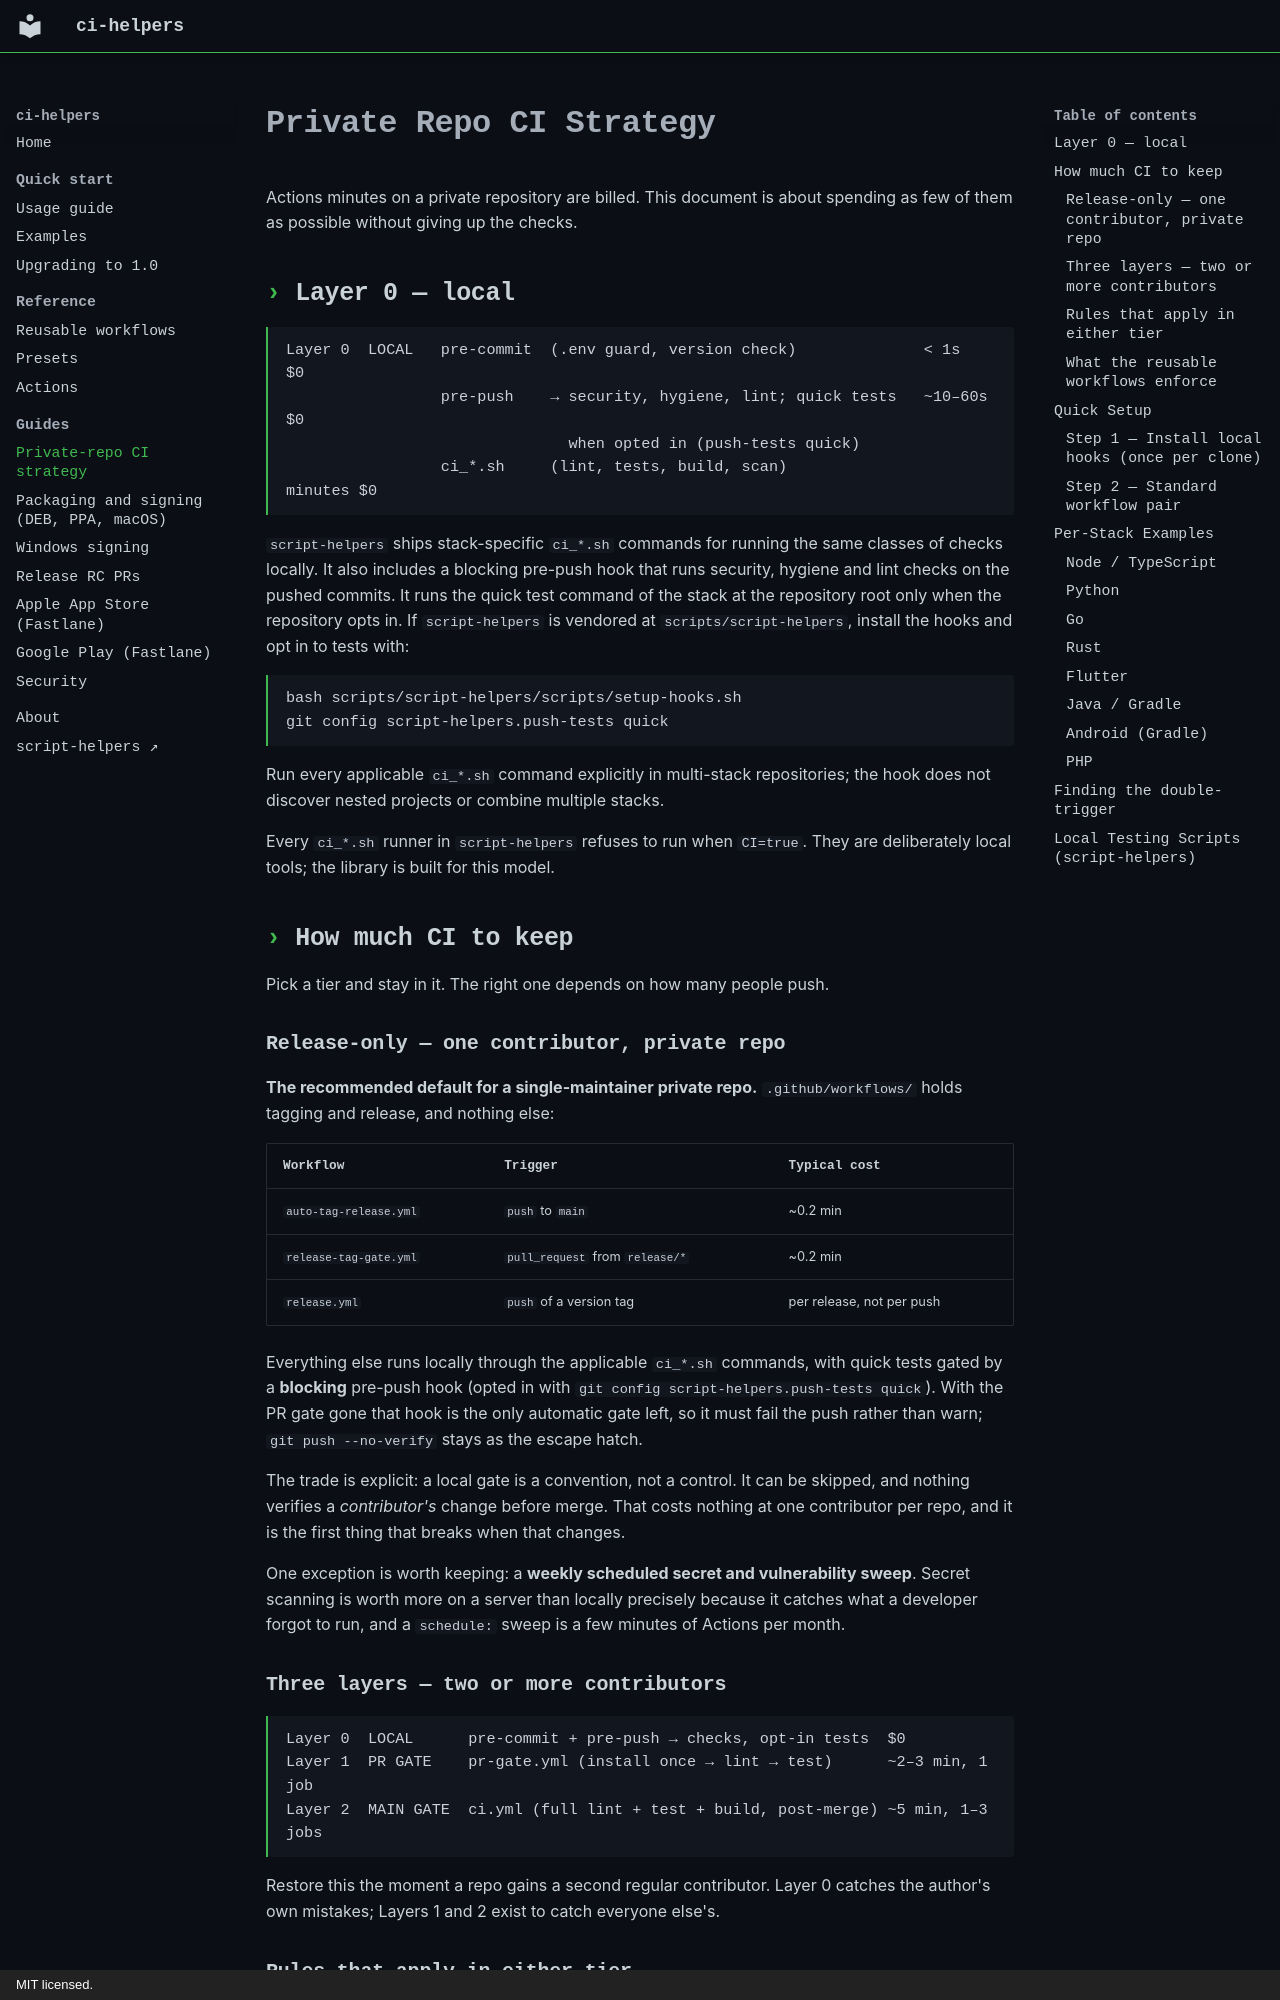

repository: nikolareljin/ci-helpers · page: private-repo-ci-strategy/index.html · generator: mkdocs · copyright: MIT licensed.

# Private Repo CI Strategy

Actions minutes on a private repository are billed. This document is about
spending as few of them as possible without giving up the checks.

## Layer 0 — local

```
Layer 0  LOCAL   pre-commit  (.env guard, version check)              < 1s    $0
                 pre-push    → security, hygiene, lint; quick tests   ~10–60s $0
                               when opted in (push-tests quick)
                 ci_*.sh     (lint, tests, build, scan)                minutes $0
```

`script-helpers` ships stack-specific `ci_*.sh` commands for running the same
classes of checks locally. It also includes a blocking pre-push hook that
runs security, hygiene and lint checks on the pushed commits. It runs the quick test command of the
stack at the repository root only when the repository opts in. If
`script-helpers` is vendored at `scripts/script-helpers`, install the hooks
and opt in to tests with:

```bash
bash scripts/script-helpers/scripts/setup-hooks.sh
git config script-helpers.push-tests quick
```

Run every applicable `ci_*.sh` command explicitly in multi-stack repositories;
the hook does not discover nested projects or combine multiple stacks.

Every `ci_*.sh` runner in `script-helpers` refuses to run when `CI=true`. They
are deliberately local tools; the library is built for this model.

## How much CI to keep

Pick a tier and stay in it. The right one depends on how many people push.
